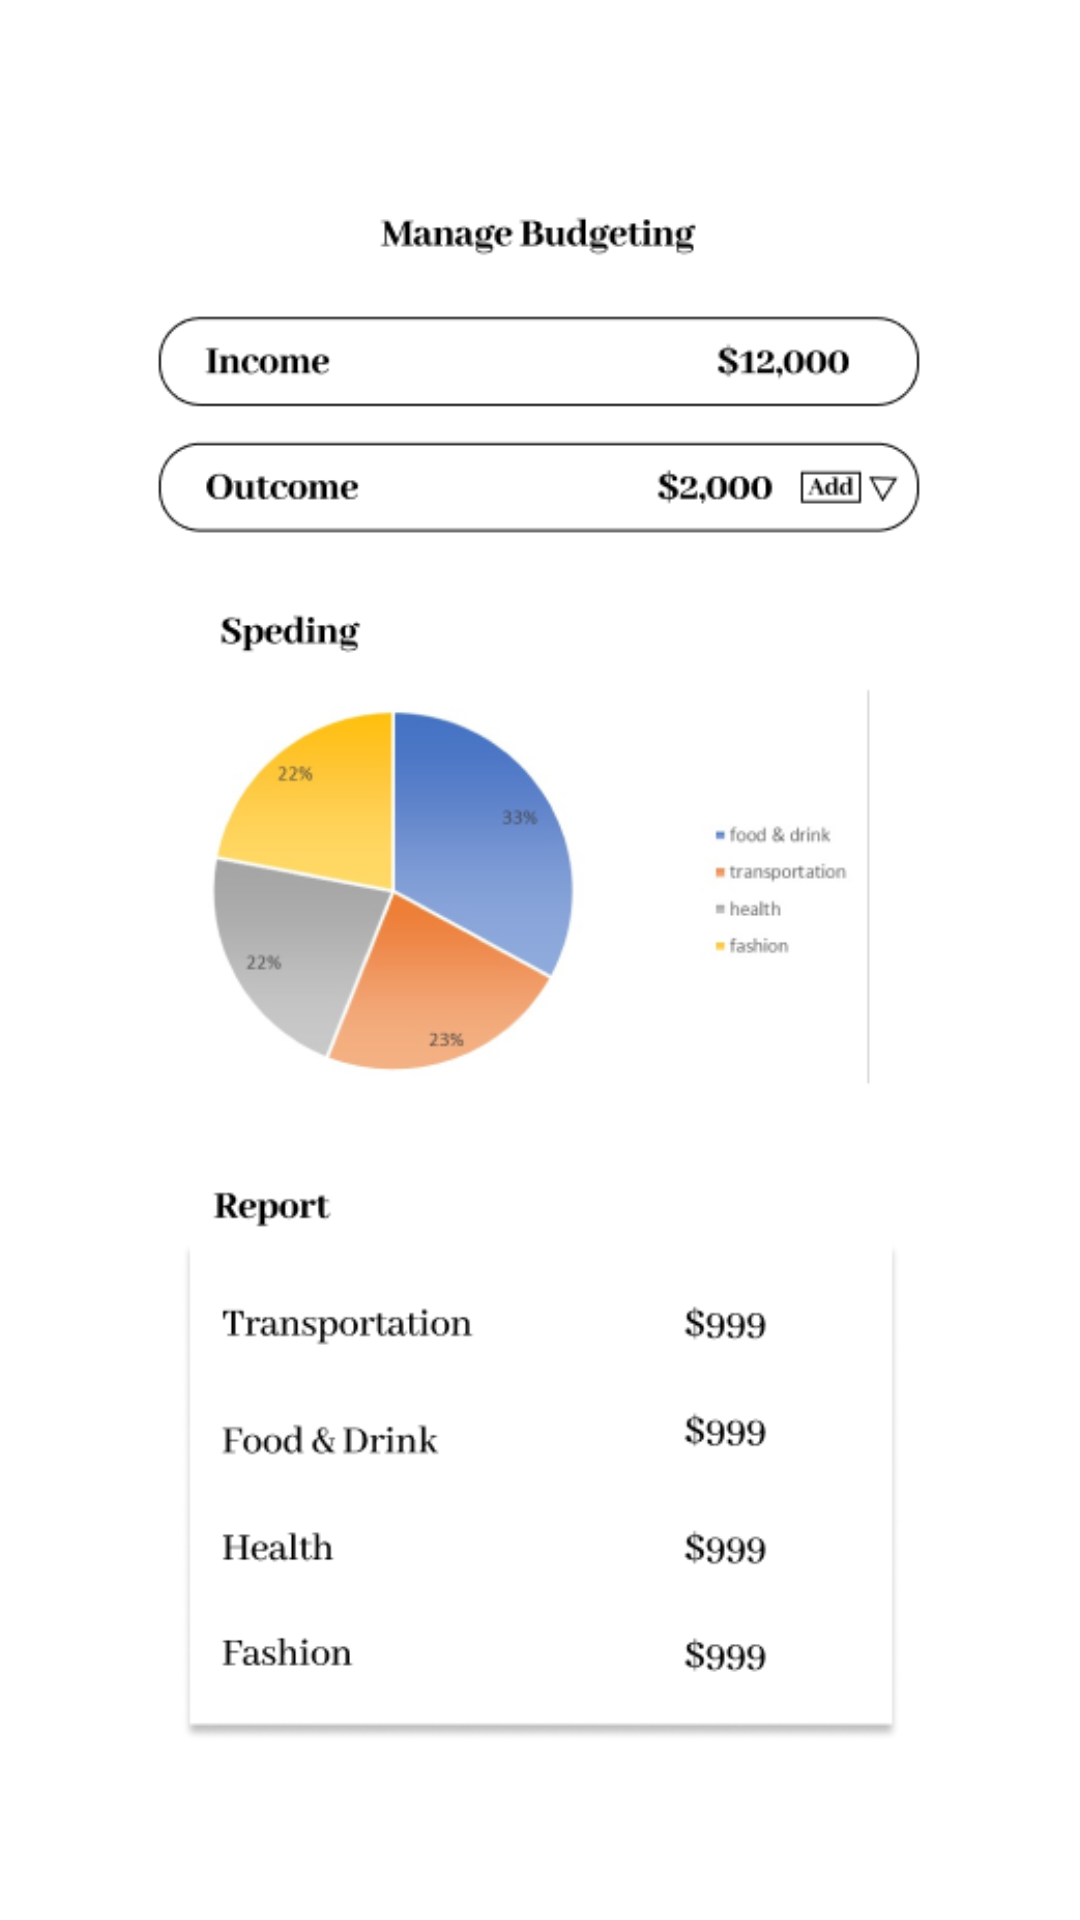

Layout XML and referenced resources for this Android screen:
<!-- AndroidManifest.xml: application theme Theme.APIHomeMarketPlace -->
<!-- res/layout/activity_manage_budgeting.xml -->
<?xml version="1.0" encoding="utf-8"?>
<RelativeLayout xmlns:android="http://schemas.android.com/apk/res/android"
    xmlns:app="http://schemas.android.com/apk/res-auto"
    xmlns:tools="http://schemas.android.com/tools"
    android:layout_width="match_parent"
    android:layout_height="match_parent"
    tools:context=".activity.ManageBudgeting">

    <ImageView
        android:layout_width="match_parent"
        android:layout_height="match_parent"
        android:src="@drawable/budget" />

    <ImageView
        android:id="@+id/iv_backstage_manage"
        android:layout_width="@dimen/_30dp"
        android:layout_height="@dimen/_30dp"
        android:layout_alignParentStart="true"
        android:layout_marginTop="@dimen/_18dp"
        android:layout_marginStart="@dimen/_10dp"
        android:src="@drawable/backk"/>


</RelativeLayout>
<!-- resources referenced by this layout -->
<resources>
  <dimen name="_10dp">10dp</dimen>
  <dimen name="_18dp">18dp</dimen>
  <dimen name="_30dp">30dp</dimen>
  <!-- drawable budget: png bitmap (drawable, 49406 bytes) -->
  <style name="Theme.APIHomeMarketPlace" parent="Theme.MaterialComponents.Light.NoActionBar">
  
          
          <item name="colorPrimary">@color/colorPrimary</item>
          <item name="colorPrimaryVariant">@color/abu</item>
          <item name="colorOnPrimary">@color/colorPrimary</item>
          
          <item name="colorSecondary">@color/colorPrimary</item>
          <item name="colorSecondaryVariant">@color/white</item>
          <item name="colorOnSecondary">@color/black</item>
          
          <item name="android:statusBarColor" tools:targetApi="l">@color/white</item>
          
      </style>
  <color name="colorPrimary">#495579</color>
  <color name="abu">#F5F5F5</color>
  <color name="white">#FFFFFFFF</color>
  <color name="black">#FF000000</color>
</resources>
